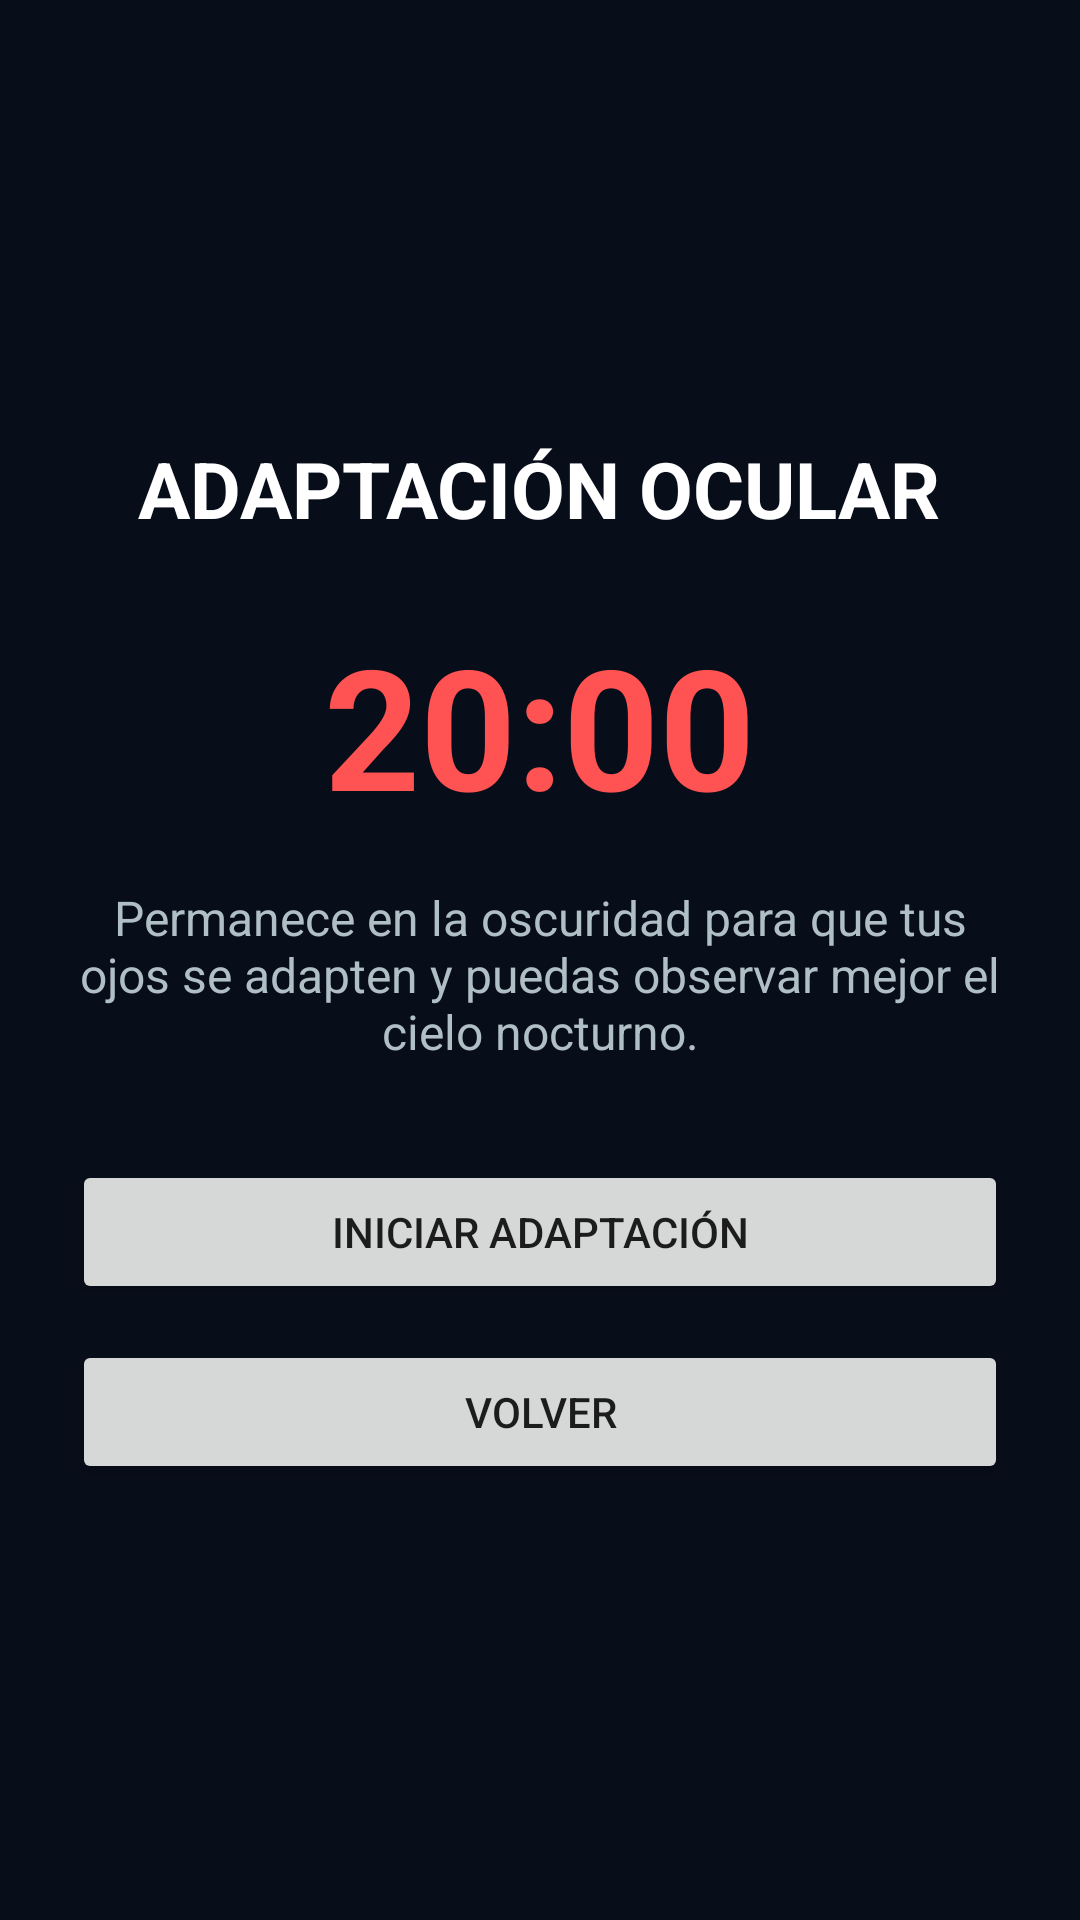

Here is an Android app screen rendered from its layout file. Give the layout XML and the strings, colors and styles it references.
<!-- AndroidManifest.xml: application theme Theme.NOCTIS -->
<!-- res/layout/activity_adaptacion.xml -->
<?xml version="1.0" encoding="utf-8"?>
<LinearLayout xmlns:android="http://schemas.android.com/apk/res/android"
    android:layout_width="match_parent"
    android:layout_height="match_parent"
    android:orientation="vertical"
    android:gravity="center"
    android:padding="24dp"
    android:background="#080D1A">

    <TextView
        android:layout_width="wrap_content"
        android:layout_height="wrap_content"
        android:text="ADAPTACIÓN OCULAR"
        android:textSize="26sp"
        android:textStyle="bold"
        android:textColor="#FFFFFF"
        android:gravity="center"
        android:layout_marginBottom="24dp" />

    <TextView
        android:id="@+id/txtTemporizador"
        android:layout_width="wrap_content"
        android:layout_height="wrap_content"
        android:text="20:00"
        android:textSize="56sp"
        android:textStyle="bold"
        android:textColor="#FF5252"
        android:layout_marginBottom="16dp" />

    <TextView
        android:layout_width="match_parent"
        android:layout_height="wrap_content"
        android:text="Permanece en la oscuridad para que tus ojos se adapten y puedas observar mejor el cielo nocturno."
        android:textSize="16sp"
        android:textColor="#B0BEC5"
        android:gravity="center"
        android:layout_marginBottom="32dp" />

    <Button
        android:id="@+id/btnIniciar"
        android:layout_width="match_parent"
        android:layout_height="wrap_content"
        android:text="Iniciar adaptación" />

    <Button
        android:id="@+id/btnVolver"
        android:layout_width="match_parent"
        android:layout_height="wrap_content"
        android:text="Volver"
        android:layout_marginTop="12dp" />

</LinearLayout>
<!-- resources referenced by this layout -->
<resources>
  <style name="Theme.NOCTIS" parent="Theme.MaterialComponents.DayNight.DarkActionBar">
          
          <item name="colorPrimary">@color/purple_500</item>
          <item name="colorPrimaryVariant">@color/purple_700</item>
          <item name="colorOnPrimary">@color/white</item>
          
          <item name="colorSecondary">@color/teal_200</item>
          <item name="colorSecondaryVariant">@color/teal_700</item>
          <item name="colorOnSecondary">@color/black</item>
          
          <item name="android:statusBarColor">?attr/colorPrimaryVariant</item>
          
      </style>
  <!-- not gathered from this repository: default colours our renderer supplied (Android Studio template values) -->
  <color name="purple_500">#FF6200EE</color>
  <color name="purple_700">#FF3700B3</color>
  <color name="teal_200">#FF03DAC5</color>
  <color name="teal_700">#FF018786</color>
  <color name="black">#FF000000</color>
  <color name="white">#FFFFFFFF</color>
</resources>
